The GitHub repository kylewang1999/BCCD_Dataset contains a labelled image folder "BCCD_410_split" with 5 categories: eosinophil, lymphocyte, monocyte, neutrophil, basophil. Examples follow, each with its label.

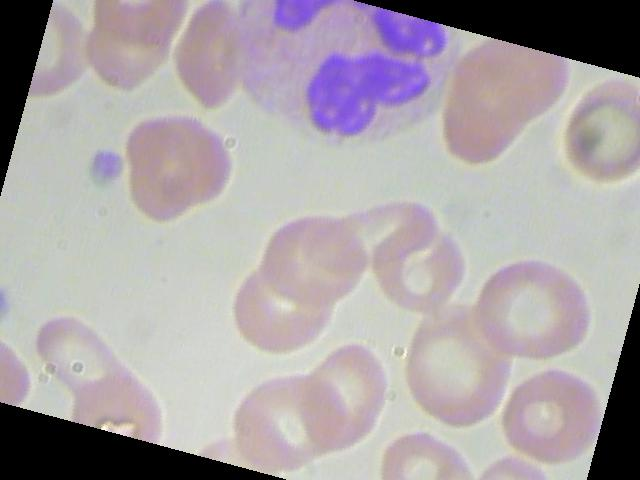
Label: neutrophil

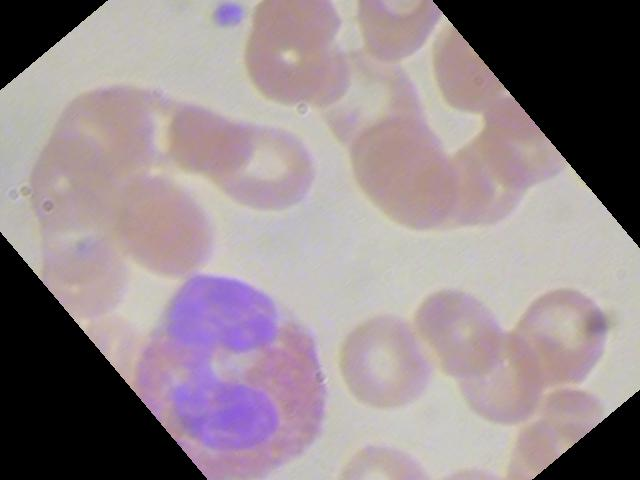
Label: eosinophil

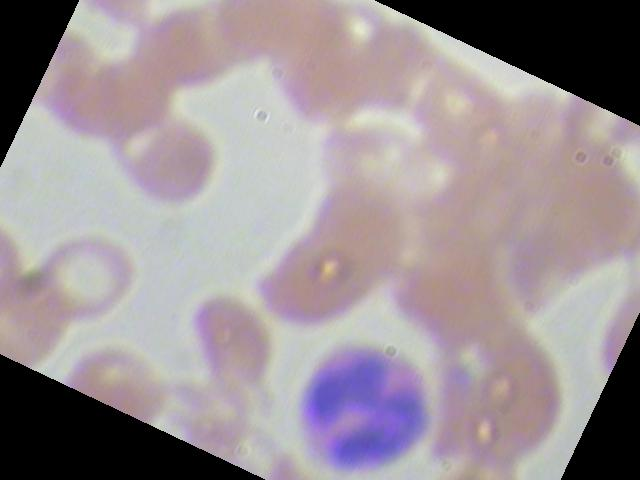
Label: eosinophil

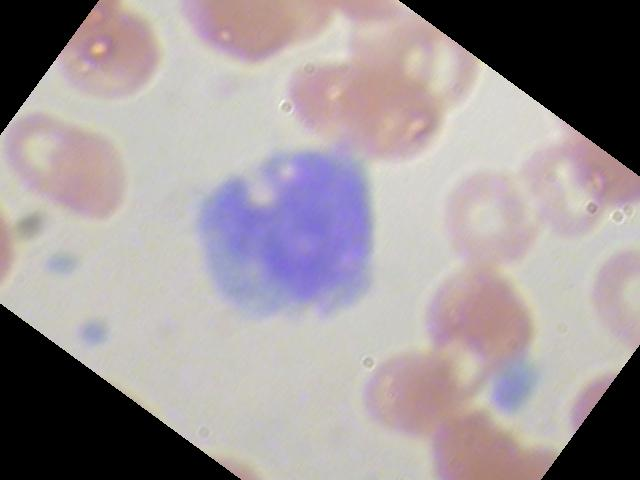
Label: monocyte

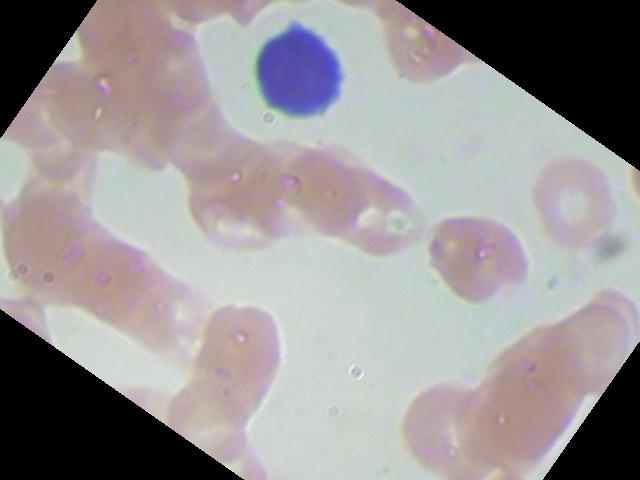
Label: lymphocyte

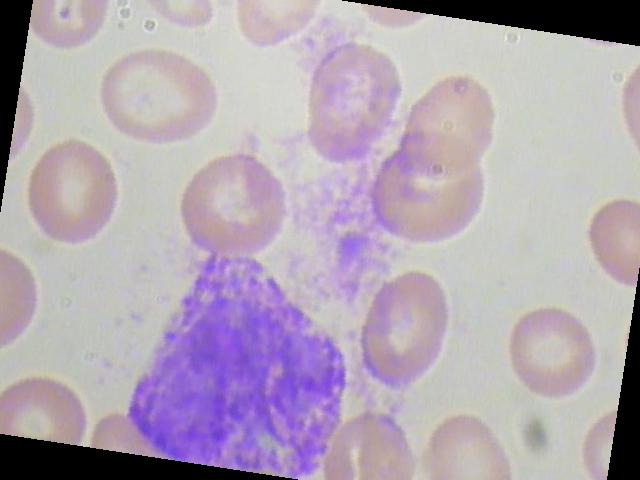
Label: basophil
